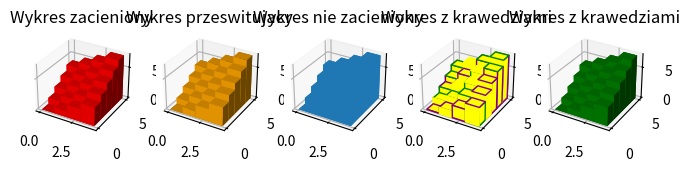

This figure's Python source:
import numpy as np
import matplotlib.pyplot as plt
from mpl_toolkits.mplot3d import Axes3D


fig = plt.figure(figsize=(8, 3))
ax1 = fig.add_subplot( 151 , projection = '3d' )
ax2 = fig.add_subplot( 152 , projection = '3d' )
ax3 = fig.add_subplot( 153 , projection = '3d' )
ax4 = fig.add_subplot( 154 , projection = '3d' )
ax5 = fig.add_subplot( 155 , projection = '3d' )

_x = np.arange(4)
_y = np.arange(5)
_xx, _yy = np.meshgrid(_x, _y)
x, y = _xx.ravel(), _yy.ravel()
top = x + y
bottom = np.zeros_like(top)
width = depth = 1

ax1.bar3d(x, y, bottom, width, depth, top, shade = True ,color='red')
ax1.set_title('Wykres zacieniony')

ax2.bar3d(x, y, bottom, width, depth, top, shade = True , color='orange')
ax2.set_title('Wykres przeswitujacy')

ax3.bar3d(x, y, bottom, width, depth, top, shade = False )
ax3.set_title('Wykres nie zacieniony')

ax4.bar3d(x, y, bottom, width, depth, top, shade = False ,color='yellow',edgecolor=['green','yellow','purple'])
ax4.set_title('Wykres z krawedziami')

ax5.bar3d(x, y, bottom, width, depth, top, shade = True ,color='green',zsort='max')
ax5.set_title('Wykres z krawedziami')
plt.show()